Run: headless pygame with SDL's dummy video driver; simulated clock (each Clock.tick advances the game by its frame time, no real sleeping); random seed 0; keys injected as events and as key.get_pressed() state; mouse plan: one left click at the window centre at the start of phase 2, then a move to the lower-right quarter at the start of phase 3.
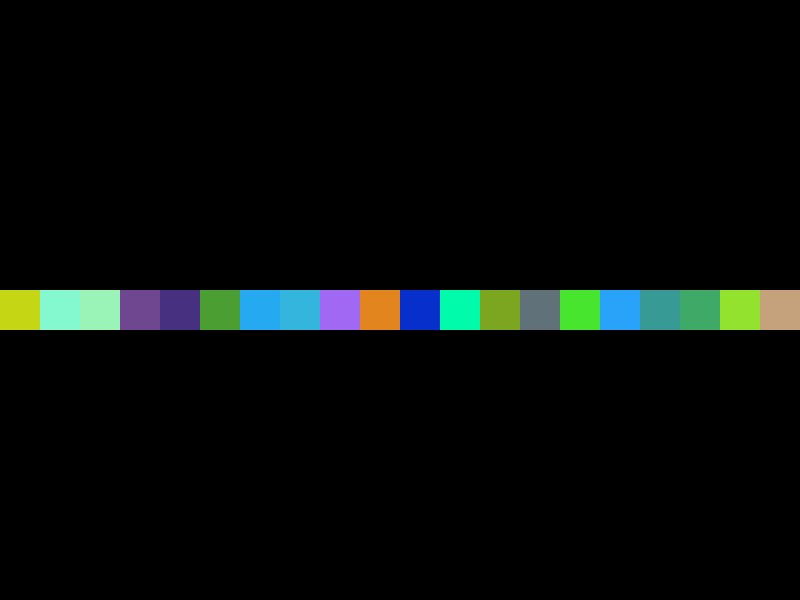
Frame 1 of 4 · flips 1–60 · no input
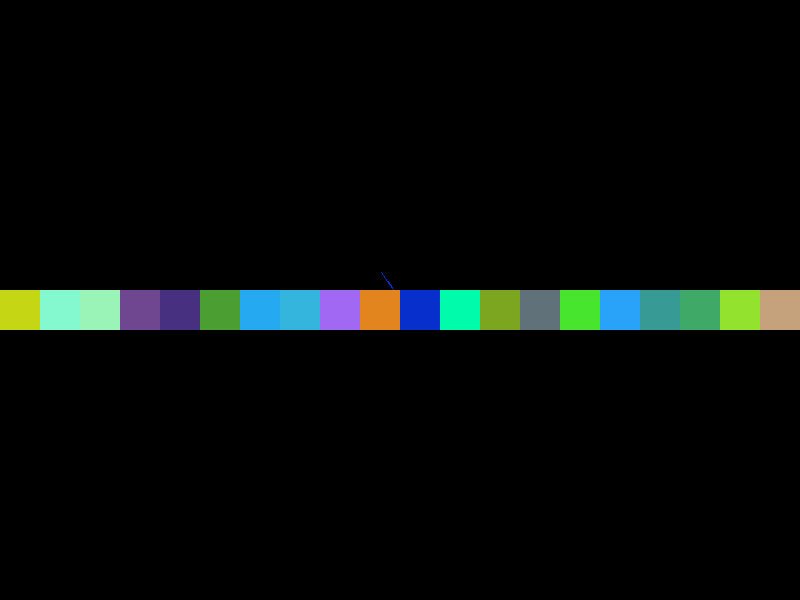
Frame 2 of 4 · flips 61–180 · clicked the window centre · tapped SPACE, RETURN · held RIGHT (→), D
Frame 3 of 4 · flips 181–300 · moved the mouse to the lower-right quarter · held DOWN (↓), S · screen unchanged from frame 2, image omitted
Frame 4 of 4 · flips 301–420 · held LEFT (←), A, UP (↑), W · screen unchanged from frame 3, image omitted

The pygame program that drew these frames:

import pygame
from random import randint

WIDTH = 800
HEIGHT = 600

screen = pygame.display.set_mode((WIDTH, HEIGHT))

running = True


col = []

for i in range(20):
    col.append((randint(0, 255), randint(0,255), randint(0,255)))

while running:
    for event in pygame.event.get():
        if event.type == pygame.QUIT:
            running = False



    mx, my = pygame.mouse.get_pos()
    mb = pygame.mouse.get_pressed()

    if mb[0]:
        endPt = (mx+randint(-30, 30), my + randint(-30, 30))
        i = mx//40
        pygame.draw.line(screen, col[i], (mx, my), endPt)
    if mb[2]:
        screen.fill(0)

    for x in range(20):
        pygame.draw.rect(screen, col[x], (40*x,290,40,40))


    pygame.display.flip()

pygame.quit()
